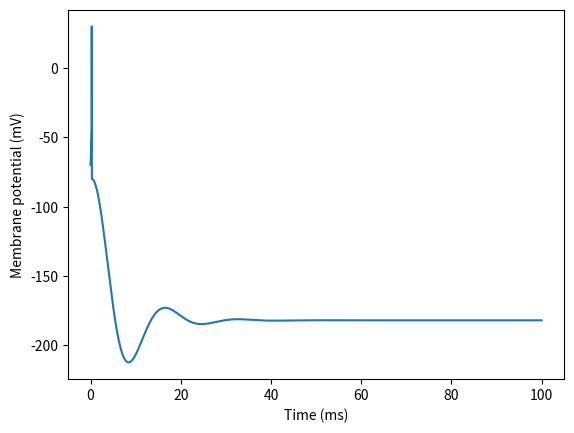

This chart was generated by the following Python code:
import numpy as np
import matplotlib.pyplot as plt

# Define parameters
C = 1.0
gL = 0.3
VL = -80.0
VT = -57.0
DeltaT = 2.0
a = 0.0
b = 100.0
tauw = 30.0
I = 100.0

# Define simulation time
t_start = 0
t_stop = 100
dt = 0.01
t = np.arange(t_start, t_stop, dt)

# Initialize variables
V = np.zeros(len(t))
w = np.zeros(len(t))
V[0] = -70.0
w[0] = 0.0

# Simulate the neuron
for i in range(1, len(t)):
    # Calculate gating variable
    alpha_w = (0.04 * (V[i-1] - VT) + 5) / (np.exp((V[i-1] - VT) / 5) - 1)
    beta_w = a * (V[i-1] - VT)

    # Calculate membrane potential
    dV_dt = (-gL * (V[i-1] - VL) + gL * DeltaT * np.exp((V[i-1] - VT) / DeltaT) - w[i-1] + I) / C
    dw_dt = (alpha_w * (1 - w[i-1]) - beta_w * w[i-1]) / tauw
    V[i] = V[i-1] + dV_dt * dt
    w[i] = w[i-1] + dw_dt * dt

    # Check for spike
    if V[i] > 0:
        V[i-1] = 30.0
        V[i] = VL
        w[i] = w[i] + b

# Plot the results
plt.plot(t, V)
plt.xlabel('Time (ms)')
plt.ylabel('Membrane potential (mV)')
plt.show()
